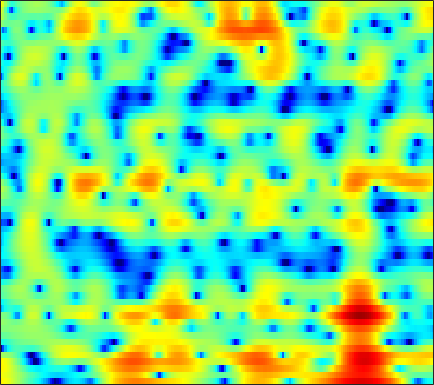

Data behind this chart, as committed beside it:
6.0728, 5.7633, 5.286, 4.7301, 4.2721, 3.6036, 2.8843, 2.3068, 1.5151, 0.69638, -0.127, -0.73926, -1.5468, -2.353, -2.9529, -3.7609, -4.6133, -5.311, -6.346, -7.575, -9.096, -10.504, -12.817, -15.899
5.248, 5.011, 4.634, 4.191, 3.821, 3.28, 2.693, 2.228, 1.587, 0.9242, 0.2475, -0.2651, -0.9498, -1.637, -2.149, -2.825, -3.494, -3.991, -4.648, -5.287, -5.907, -6.349, -6.872, -7.304
6.038, 5.699, 5.169, 4.548, 4.025, 3.25, 2.392, 1.696, 0.7021, -0.3573, -1.462, -2.313, -3.437, -4.486, -5.188, -5.912, -6.354, -6.489, -6.413, -6.16, -5.806, -5.518, -5.151, -4.827
6.133, 5.685, 5.003, 4.208, 3.525, 2.493, 1.3, 0.2865, -1.234, -2.981, -4.988, -6.711, -9.33, -12.55, -15.73, -22.63, -29.12, -20.24, -14.12, -10.33, -7.521, -5.848, -4.024, -2.563
1.642, 1.321, 0.9799, 0.6599, 0.3684, -0.1604, -0.9142, -1.678, -3.015, -4.797, -7.139, -9.358, -13.29, -18.98, -23.16, -19.91, -15.04, -12.26, -9.169, -6.502, -4.194, -2.659, -0.8668, 0.6472
-23.96, -14.22, -8.888, -6.034, -4.644, -3.444, -2.753, -2.482, -2.385, -2.508, -2.751, -2.966, -3.202, -3.316, -3.281, -3.075, -2.667, -2.238, -1.557, -0.784, 0.01177, 0.598, 1.361, 2.071
-4.899, -4.691, -4.146, -3.474, -2.954, -2.321, -1.795, -1.468, -1.12, -0.8531, -0.6414, -0.5189, -0.3809, -0.2442, -0.1382, 0.02009, 0.204, 0.361, 0.5674, 0.7865, 0.9996, 1.148, 1.321, 1.459
-1.521, -1.389, -1.188, -0.9531, -0.7652, -0.5122, -0.2625, -0.08704, 0.1389, 0.3407, 0.5126, 0.6293, 0.7633, 0.8679, 0.9319, 0.99, 1.029, 1.032, 1.005, 0.942, 0.8462, 0.7487, 0.5699, 0.3274
-0.03747, 0.02554, 0.08909, 0.1397, 0.1852, 0.258, 0.3617, 0.4572, 0.6077, 0.7738, 0.9581, 1.085, 1.24, 1.352, 1.397, 1.396, 1.319, 1.216, 1.021, 0.765, 0.4548, 0.1992, -0.1787, -0.6152
0.8713, 0.7346, 0.4807, 0.1655, -0.09415, -0.4362, -0.6762, -0.7136, -0.5295, -0.1023, 0.4755, 0.9364, 1.481, 1.868, 2.032, 2.046, 1.821, 1.507, 0.9314, 0.2027, -0.5774, -1.084, -1.546, -1.69
-0.03019, -0.1723, -0.4907, -1.154, -2.017, -3.908, -7.027, -10.19, -10.54, -5.684, -1.929, 0.02141, 1.826, 2.929, 3.391, 3.551, 3.209, 2.583, 1.186, -1.095, -4.824, -9.611, -17.68, -8.243
-9.537, -7.02, -4.967, -3.949, -3.696, -3.86, -4.331, -4.559, -4.152, -2.879, -1.251, -0.1084, 1.105, 1.965, 2.351, 2.554, 2.41, 2.081, 1.376, 0.4989, -0.4448, -1.036, -1.349, -0.9557
-6.108, -5.166, -3.963, -2.993, -2.378, -1.716, -1.222, -0.889, -0.463, -0.02742, 0.387, 0.6458, 0.9054, 1.069, 1.12, 1.083, 0.9779, 0.8725, 0.7152, 0.6005, 0.5556, 0.5765, 0.6635, 0.8117
-2.037, -1.683, -1.145, -0.5858, -0.1932, 0.2779, 0.6871, 0.9354, 1.165, 1.26, 1.216, 1.072, 0.728, 0.2013, -0.3162, -1.103, -1.839, -2.193, -2.275, -1.904, -1.221, -0.6138, 0.1453, 0.7429
-1.661, -1.227, -0.6573, -0.08251, 0.3413, 0.852, 1.296, 1.567, 1.803, 1.867, 1.703, 1.408, 0.7069, -0.4757, -1.772, -4.299, -8.559, -14.59, -19.45, -9.061, -4.499, -2.379, -0.44, 0.8362
-5.136, -4.673, -4.021, -3.308, -2.697, -1.805, -0.9018, -0.2692, 0.4656, 1.013, 1.319, 1.371, 1.191, 0.7246, 0.1945, -0.7031, -1.646, -2.149, -2.227, -1.627, -0.6241, 0.1513, 1.024, 1.644
-11.02, -11.48, -12.19, -11.93, -10.67, -8.102, -5.554, -3.904, -2.09, -0.6852, 0.372, 0.9529, 1.489, 1.819, 1.941, 1.998, 1.992, 1.974, 1.984, 2.04, 2.111, 2.145, 2.137, 2.014
-12.53, -13.84, -16.33, -17.68, -15.34, -10.92, -7.353, -5.231, -2.981, -1.238, 0.1052, 0.9039, 1.731, 2.32, 2.633, 2.909, 3.058, 3.089, 3.038, 2.904, 2.676, 2.439, 2.045, 1.54
-8.432, -8.309, -7.965, -7.301, -6.576, -5.307, -3.874, -2.789, -1.426, -0.2084, 0.8226, 1.47, 2.17, 2.674, 2.941, 3.148, 3.192, 3.135, 2.933, 2.591, 2.128, 1.708, 1.044, 0.2824
-6.375, -5.855, -5.077, -4.19, -3.466, -2.462, -1.451, -0.7044, 0.2449, 1.103, 1.846, 2.312, 2.794, 3.123, 3.262, 3.296, 3.154, 2.937, 2.503, 1.895, 1.132, 0.4573, -0.5702, -1.716
-6.986, -5.955, -4.611, -3.355, -2.456, -1.325, -0.2816, 0.4431, 1.324, 2.078, 2.703, 3.077, 3.434, 3.623, 3.645, 3.515, 3.199, 2.824, 2.145, 1.253, 0.1199, -0.8968, -2.483, -4.373
-8.758, -7.065, -5.219, -3.621, -2.554, -1.274, -0.09754, 0.697, 1.643, 2.452, 3.097, 3.467, 3.803, 3.94, 3.9, 3.667, 3.22, 2.738, 1.898, 0.8334, -0.4949, -1.662, -3.504, -5.789
-8.12, -7.16, -5.86, -4.524, -3.527, -2.192, -0.8692, 0.0861, 1.258, 2.281, 3.106, 3.574, 3.99, 4.15, 4.104, 3.798, 3.233, 2.655, 1.678, 0.5103, -0.78, -1.828, -3.269, -4.748
-9.362, -9.023, -8.392, -7.588, -6.672, -4.988, -3.004, -1.477, 0.407, 1.982, 3.223, 3.924, 4.527, 4.764, 4.71, 4.311, 3.53, 2.699, 1.272, -0.481, -2.354, -3.631, -4.779, -5.138
-14.37, -13.23, -13.85, -17.69, -23.11, -14.19, -7.448, -4.113, -0.8847, 1.458, 3.128, 4.04, 4.816, 5.169, 5.132, 4.715, 3.815, 2.771, 0.8124, -2.112, -6.731, -12.91, -23.18, -9.806
-9.099, -9.102, -9.266, -9.287, -8.912, -7.38, -5.161, -3.437, -1.365, 0.3525, 1.694, 2.444, 3.173, 3.554, 3.615, 3.404, 2.874, 2.247, 1.14, -0.2117, -1.626, -2.501, -3.013, -2.673
-3.864, -4.117, -4.276, -4.225, -4.035, -3.536, -2.846, -2.236, -1.364, -0.5081, 0.273, 0.7832, 1.332, 1.697, 1.872, 1.918, 1.781, 1.578, 1.181, 0.7241, 0.2504, -0.02947, -0.2799, -0.3518
-0.904, -1.25, -1.631, -1.944, -2.087, -2.199, -2.153, -2.014, -1.703, -1.251, -0.7056, -0.2458, 0.3245, 0.8437, 1.152, 1.448, 1.566, 1.554, 1.408, 1.129, 0.7763, 0.4762, 0.08275, -0.243
1.298, 0.7894, 0.07282, -0.6775, -1.283, -2.094, -2.808, -3.223, -3.427, -3.086, -2.238, -1.415, -0.2197, 0.8762, 1.536, 2.2, 2.596, 2.686, 2.57, 2.155, 1.499, 0.833, -0.1984, -1.327
2.517, 1.851, 0.7484, -0.6093, -1.832, -3.704, -6.191, -8.637, -12.63, -12.27, -7.264, -4.129, -1.023, 1.246, 2.512, 3.69, 4.368, 4.556, 4.394, 3.741, 2.557, 1.306, -0.9324, -3.946
0.9062, 0.06631, -1.442, -3.315, -4.88, -7.046, -8.943, -10.1, -10.69, -9.41, -6.286, -3.785, -0.8013, 1.559, 2.913, 4.265, 5.019, 5.275, 5.134, 4.468, 3.192, 1.806, -0.8027, -4.382
-2.82, -3.815, -5.714, -8.514, -11.52, -18.09, -23.76, -16.68, -11.2, -7.537, -4.647, -2.755, -0.5346, 1.285, 2.429, 3.594, 4.379, 4.69, 4.755, 4.401, 3.626, 2.75, 1.254, -0.635
-7.362, -7.71, -8.436, -9.587, -10.56, -11.73, -11.82, -10.93, -9.057, -6.92, -4.864, -3.436, -1.696, -0.198, 0.7951, 1.836, 2.654, 3.063, 3.387, 3.425, 3.222, 2.929, 2.404, 1.783
-10.49, -9.692, -9.167, -8.997, -9.005, -8.997, -8.723, -8.363, -7.53, -6.421, -5.084, -4.039, -2.611, -1.277, -0.3715, 0.7015, 1.562, 2.083, 2.596, 2.909, 3.048, 3.05, 2.933, 2.73
-8.652, -8.246, -8.088, -8.226, -8.497, -8.935, -9.38, -9.527, -9.23, -8.23, -6.692, -5.364, -3.633, -2.01, -0.9405, 0.3138, 1.315, 1.935, 2.565, 3.016, 3.282, 3.377, 3.378, 3.252
-4.593, -4.987, -5.664, -6.656, -7.654, -9.539, -12.5, -15.9, -21.3, -15.54, -10.04, -7.172, -4.299, -2.129, -0.8319, 0.5429, 1.621, 2.24, 2.878, 3.316, 3.58, 3.671, 3.664, 3.495
-1.516, -2.138, -3.041, -4.096, -5.003, -6.412, -7.954, -9.013, -9.532, -8.32, -6.116, -4.403, -2.41, -0.8056, 0.1602, 1.166, 1.905, 2.311, 2.713, 2.982, 3.165, 3.244, 3.249, 3.108
-0.07748, -0.7662, -1.669, -2.454, -2.936, -3.351, -3.485, -3.361, -2.912, -2.18, -1.278, -0.5658, 0.309, 0.997, 1.357, 1.589, 1.551, 1.41, 1.14, 0.9769, 1.053, 1.276, 1.662, 1.976
-0.4536, -1.584, -3.153, -4.447, -4.905, -4.54, -3.378, -2.311, -0.911, 0.335, 1.372, 1.969, 2.526, 2.733, 2.623, 2.053, 0.8924, -0.4708, -3.066, -6.008, -6.056, -3.883, -1.065, 0.8438
-3.446, -5.173, -8.554, -14.97, -33.68, -13.92, -7.309, -4.356, -1.639, 0.2839, 1.655, 2.376, 2.966, 3.14, 2.985, 2.344, 1.151, -0.2019, -2.644, -5.193, -5.241, -3.413, -0.8334, 1.022
-7.298, -7.747, -8.345, -8.73, -8.531, -7.384, -5.579, -4.131, -2.328, -0.8198, 0.3517, 1.021, 1.639, 1.974, 2.041, 1.909, 1.567, 1.228, 0.7828, 0.4918, 0.4894, 0.6902, 1.13, 1.589
-12.12, -10.62, -8.981, -7.601, -6.662, -5.423, -4.173, -3.273, -2.127, -1.114, -0.2664, 0.2577, 0.8062, 1.181, 1.364, 1.501, 1.538, 1.532, 1.507, 1.496, 1.53, 1.583, 1.666, 1.741
-12.96, -10.81, -8.574, -6.788, -5.668, -4.374, -3.242, -2.482, -1.602, -0.8601, -0.2442, 0.1279, 0.5203, 0.8013, 0.9572, 1.107, 1.22, 1.285, 1.357, 1.429, 1.502, 1.551, 1.6, 1.622
-7.9, -7.055, -5.84, -4.644, -3.792, -2.752, -1.858, -1.277, -0.637, -0.1472, 0.1953, 0.3603, 0.4736, 0.5122, 0.5083, 0.4978, 0.5226, 0.5745, 0.6936, 0.8494, 1.003, 1.106, 1.217, 1.279
-4.525, -4.018, -3.18, -2.265, -1.567, -0.6937, 0.05545, 0.5074, 0.9447, 1.168, 1.154, 0.9982, 0.6067, 0.05971, -0.3893, -0.8951, -1.139, -1.074, -0.7139, -0.2199, 0.2475, 0.5167, 0.7352, 0.8017
-4.012, -3.345, -2.071, -0.6852, 0.2889, 1.41, 2.299, 2.788, 3.177, 3.235, 2.919, 2.396, 1.253, -0.5423, -2.405, -5.485, -7.507, -6.44, -3.698, -1.528, -0.1626, 0.3956, 0.6174, 0.3451
-14.04, -8.524, -4.132, -1.303, 0.2448, 1.839, 3.01, 3.645, 4.188, 4.364, 4.149, 3.679, 2.576, 0.798, -1.054, -4.186, -6.317, -5.305, -2.639, -0.631, 0.4676, 0.7634, 0.4977, -0.5604
-6.625, -5.965, -4.53, -2.981, -1.899, -0.5499, 0.6581, 1.44, 2.267, 2.825, 3.079, 3.075, 2.815, 2.322, 1.874, 1.293, 0.9232, 0.8278, 0.8829, 0.9663, 0.8644, 0.5841, -0.1248, -1.268
-4.24, -5.123, -5.923, -6.048, -5.484, -4.115, -2.437, -1.207, 0.1917, 1.306, 2.091, 2.506, 2.851, 3.003, 3.024, 2.952, 2.812, 2.677, 2.436, 2.095, 1.601, 1.1, 0.2233, -0.8921
-4.641, -7.15, -12.23, -22.79, -17.25, -9.382, -5.252, -3.132, -1.013, 0.5284, 1.668, 2.3, 2.904, 3.297, 3.464, 3.577, 3.566, 3.472, 3.256, 2.893, 2.381, 1.878, 0.9912, -0.1509
-2.898, -4.412, -6.311, -7.337, -7.054, -5.65, -3.816, -2.538, -1.045, 0.122, 1.02, 1.526, 2.036, 2.381, 2.558, 2.709, 2.771, 2.757, 2.657, 2.461, 2.148, 1.827, 1.286, 0.5534
-1.773, -2.614, -3.303, -3.498, -3.325, -2.779, -2.065, -1.478, -0.8062, -0.2918, 0.03004, 0.1803, 0.2857, 0.3422, 0.4061, 0.4933, 0.6104, 0.7168, 0.8085, 0.8649, 0.8548, 0.8175, 0.7712, 0.7084
-4.062, -5.455, -5.619, -4.4, -3.365, -2.119, -1.199, -0.7389, -0.4444, -0.4841, -0.8669, -1.347, -2.172, -2.93, -3.252, -3.147, -2.611, -2.148, -1.64, -1.383, -1.273, -1.189, -0.9504, -0.344
-7.008, -12.61, -9.938, -5.145, -2.992, -1.255, -0.2443, 0.09968, 0.1313, -0.3868, -1.522, -2.951, -6.025, -11.48, -17.36, -12.03, -7.181, -5.299, -4.077, -4.118, -5.224, -6.642, -8.097, -6.112
1.141, -0.0192, -0.9482, -1.16, -1.062, -0.8016, -0.5841, -0.4725, -0.5076, -0.883, -1.695, -2.623, -4.221, -5.951, -6.751, -6.433, -5.268, -4.529, -4.171, -4.592, -6.054, -7.84, -9.801, -7.587
3.135, 1.702, -0.1301, -1.781, -2.705, -3.195, -2.961, -2.499, -1.883, -1.43, -1.268, -1.291, -1.416, -1.576, -1.677, -1.698, -1.618, -1.559, -1.603, -1.766, -2.02, -2.161, -2.102, -1.625
4.171, 2.101, -1.376, -6.349, -12.12, -14.82, -8, -5.105, -2.742, -1.284, -0.3437, 0.1239, 0.5113, 0.7593, 0.9015, 1.022, 1.069, 1.06, 1.007, 0.8384, 0.6365, 0.4661, 0.2214, -0.02813
5.647, 3.963, 1.421, -1.29, -3.046, -4.015, -3.401, -2.529, -1.481, -0.6642, -0.06249, 0.2892, 0.6713, 0.9964, 1.224, 1.473, 1.625, 1.656, 1.584, 1.351, 0.9345, 0.4954, -0.267, -1.244
